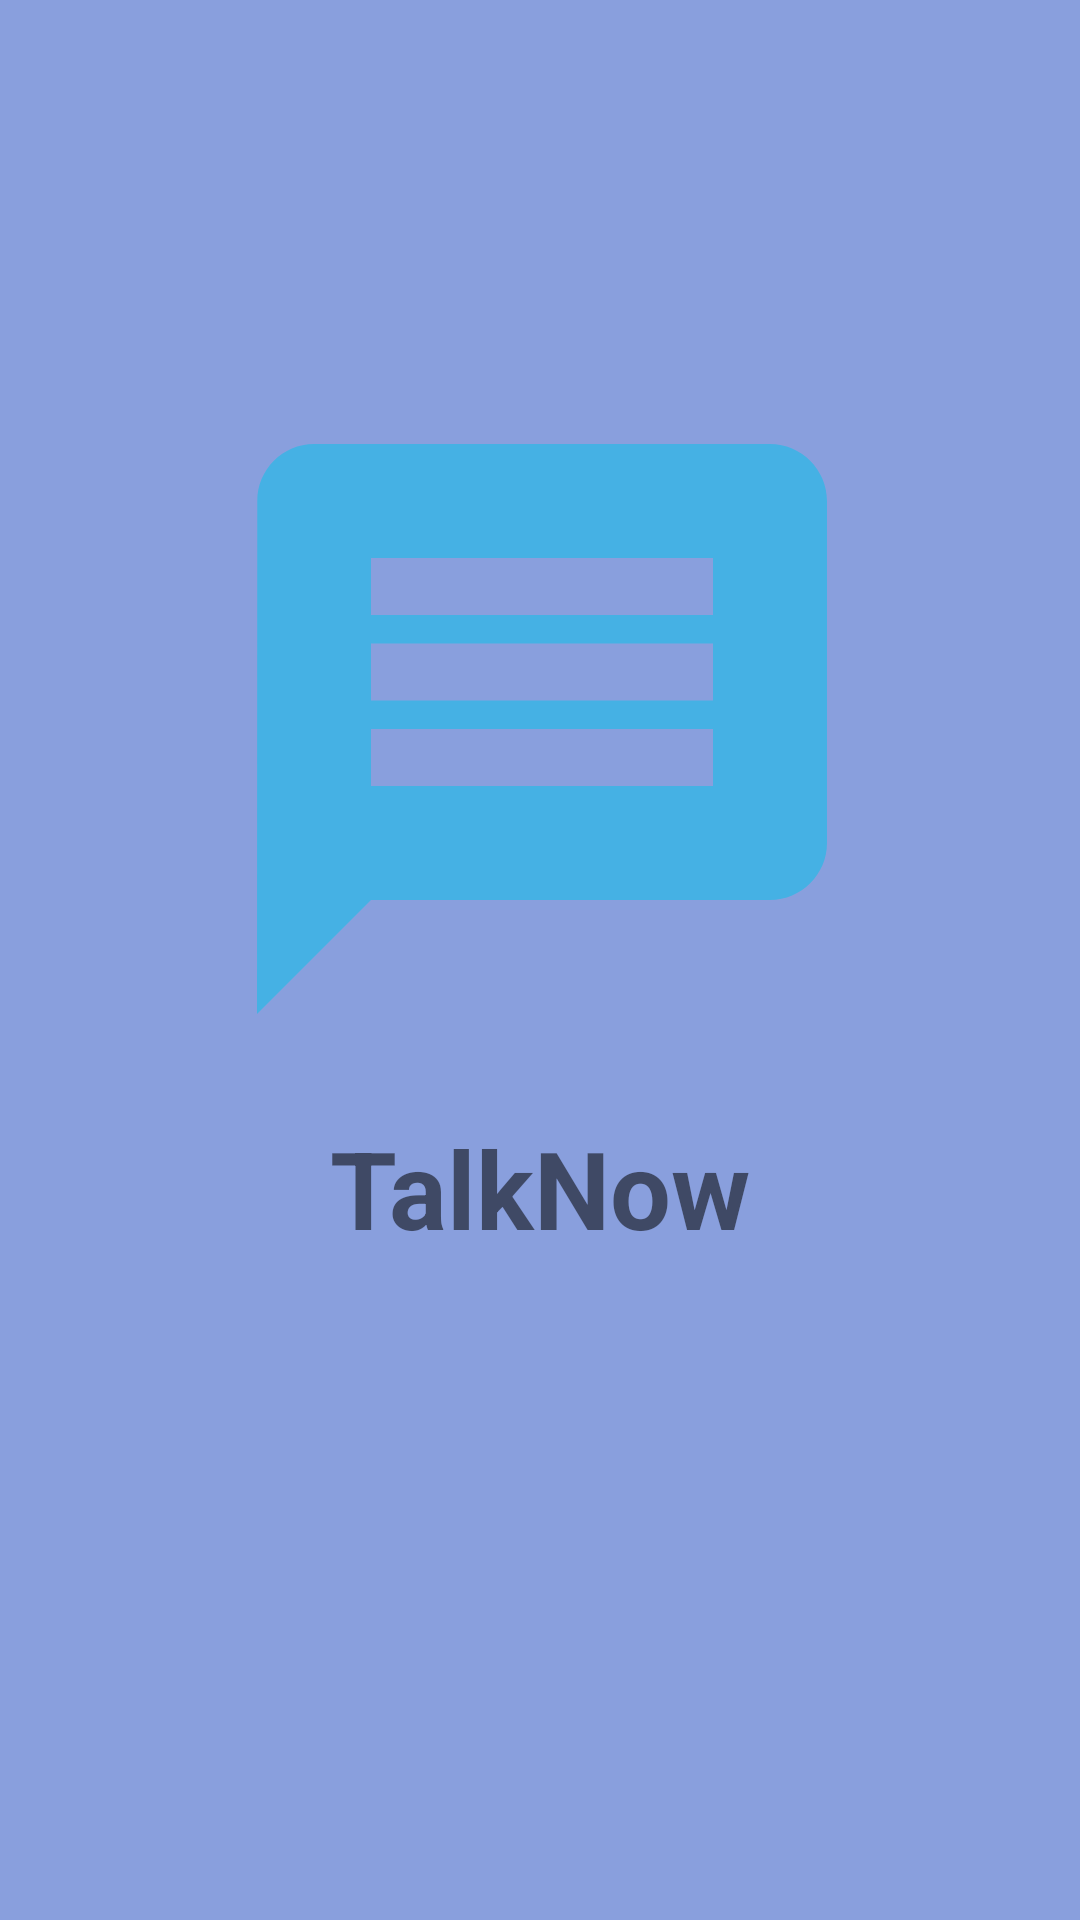

Reconstruct the res/layout file that produces this screen, plus the resources it refers to.
<!-- AndroidManifest.xml: application theme Theme.Start_Activity -->
<!-- res/layout/activity_intro.xml -->
<?xml version="1.0" encoding="utf-8"?>
<androidx.constraintlayout.widget.ConstraintLayout xmlns:android="http://schemas.android.com/apk/res/android"
    xmlns:app="http://schemas.android.com/apk/res-auto"
    xmlns:tools="http://schemas.android.com/tools"
    android:layout_width="match_parent"
    android:layout_height="match_parent"
    tools:context=".IntroActivity"
    android:background="#899FDD">


    <ImageView
        android:id="@+id/imageView3"
        android:layout_width="253dp"
        android:layout_height="228dp"
        app:layout_constraintBottom_toBottomOf="parent"
        app:layout_constraintEnd_toEndOf="parent"
        app:layout_constraintHorizontal_bias="0.504"
        app:layout_constraintStart_toStartOf="parent"
        app:layout_constraintTop_toTopOf="parent"
        app:layout_constraintVertical_bias="0.313"
        app:srcCompat="@drawable/ic_action_name" />

    <TextView
        android:id="@+id/textView8"
        android:layout_width="wrap_content"
        android:layout_height="wrap_content"
        android:text="TalkNow"
        android:textSize="36sp"
        android:textStyle="bold"
        app:layout_constraintBottom_toBottomOf="parent"
        app:layout_constraintEnd_toEndOf="parent"
        app:layout_constraintStart_toStartOf="parent"
        app:layout_constraintTop_toTopOf="parent"
        app:layout_constraintVertical_bias="0.628"
        tools:ignore="HardcodedText" />
</androidx.constraintlayout.widget.ConstraintLayout>
<!-- resources referenced by this layout -->
<resources>
  <!-- drawable ic_action_name (drawable-anydpi) -->
  <vector xmlns:android="http://schemas.android.com/apk/res/android"
      android:width="500dp"
      android:height="500dp"
      android:viewportWidth="24"
      android:viewportHeight="24"
      android:tint="#33B5E5"
      android:alpha="0.8">
    <path
        android:fillColor="@android:color/white"
        android:pathData="M20,2L4,2c-1.1,0 -1.99,0.9 -1.99,2L2,22l4,-4h14c1.1,0 2,-0.9 2,-2L22,4c0,-1.1 -0.9,-2 -2,-2zM18,14L6,14v-2h12v2zM18,11L6,11L6,9h12v2zM18,8L6,8L6,6h12v2z"/>
  </vector>
  <style name="Theme.Start_Activity" parent="Theme.MaterialComponents.Light.NoActionBar">
          
          <item name="colorPrimary">@color/purple_500</item>
          <item name="colorPrimaryVariant">@color/purple_700</item>
          <item name="colorOnPrimary">@color/white</item>
          
          <item name="colorSecondary">@color/teal_200</item>
          <item name="colorSecondaryVariant">@color/teal_700</item>
          <item name="colorOnSecondary">@color/black</item>
          
          <item name="android:statusBarColor" tools:targetApi="l">?attr/colorPrimaryVariant</item>
          
      </style>
  <color name="purple_500">#FF6200EE</color>
  <color name="purple_700">#4B1498</color>
  <color name="white">#FFFFFFFF</color>
  <color name="teal_200">#FF03DAC5</color>
  <color name="teal_700">#FF018786</color>
  <color name="black">#FF000000</color>
</resources>
